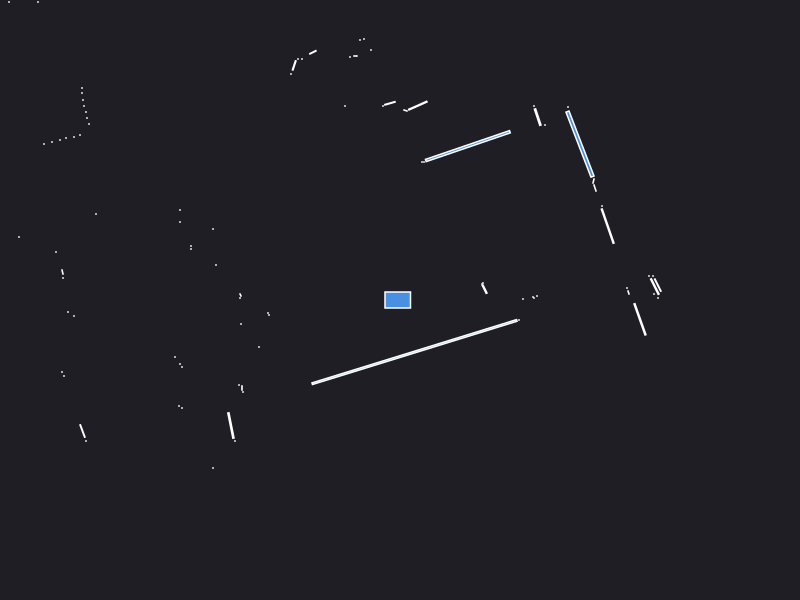

The data file committed next to this chart (first rows):
0.000000	0.000000	0.049500
1.23	0.01	0.000441
1.33	0.03	0.000441
1.37	0.04	0.000441
1.34	0.02	0.000441
2.578	0.149	0.01193
2.53	0.24	0.000441
2.548	0.134	0.0183
2.49	0.24	0.000441
2.58	0.02	0.000441
2.54	0.06	0.000441
2.285	0.075	0.001557
2.27	0.12	0.000441
0.846	0.108	0.007072
0.82	0.16	0.000441
0.83	0.17	0.000441
4.61	1.11	0.000441
2.077	0.7389	0.05329
2.02	0.94	0.000441
4.21	2.08	0.000441
4.19	2.14	0.000441
4.17	2.19	0.000441
1.95	1.12	0.003289
1.935	1.19	0.001866
1.8	1.559	0.2046
1.68	1.93	0.000441
1.45	1.75	0.000441
1.377	1.829	0.016
1.34	1.94	0.000441
0.6787	1.539	0.2866
0.24	1.38	0.000441
0.22	1.38	0.000441
0.1784	1.944	0.02184
0.055	1.895	0.001557
-0.1006	1.967	0.006577
-0.17	1.94	0.000441
-0.29	2.5	0.000441
-0.36	2.61	0.000441
-0.4	2.6	0.000441
-0.445	2.44	0.001050
-0.5	2.43	0.000441
-1.63	6.73	0.000441
-1.71	6.7	0.000441
-0.55	1.94	0.000441
-2.03	6.58	0.000441
-0.871	2.477	0.004428
-0.98	2.41	0.000441
-1.02	2.41	0.000441
-1.058	2.346	0.006272
-1.09	2.26	0.000441
-1.786	3.235	0.02438
-2.039	3.163	0.01541
-2.18	3.13	0.000441
-2.23	3.11	0.000441
-2.28	3.1	0.000441
-2.34	3.09	0.000441
-2.415	3.07	0.002880
-2.49	3.05	0.000441
-2.54	3.04	0.000441
-2.59	3.02	0.000441
-2.65	3.01	0.000441
... 62 more rows
